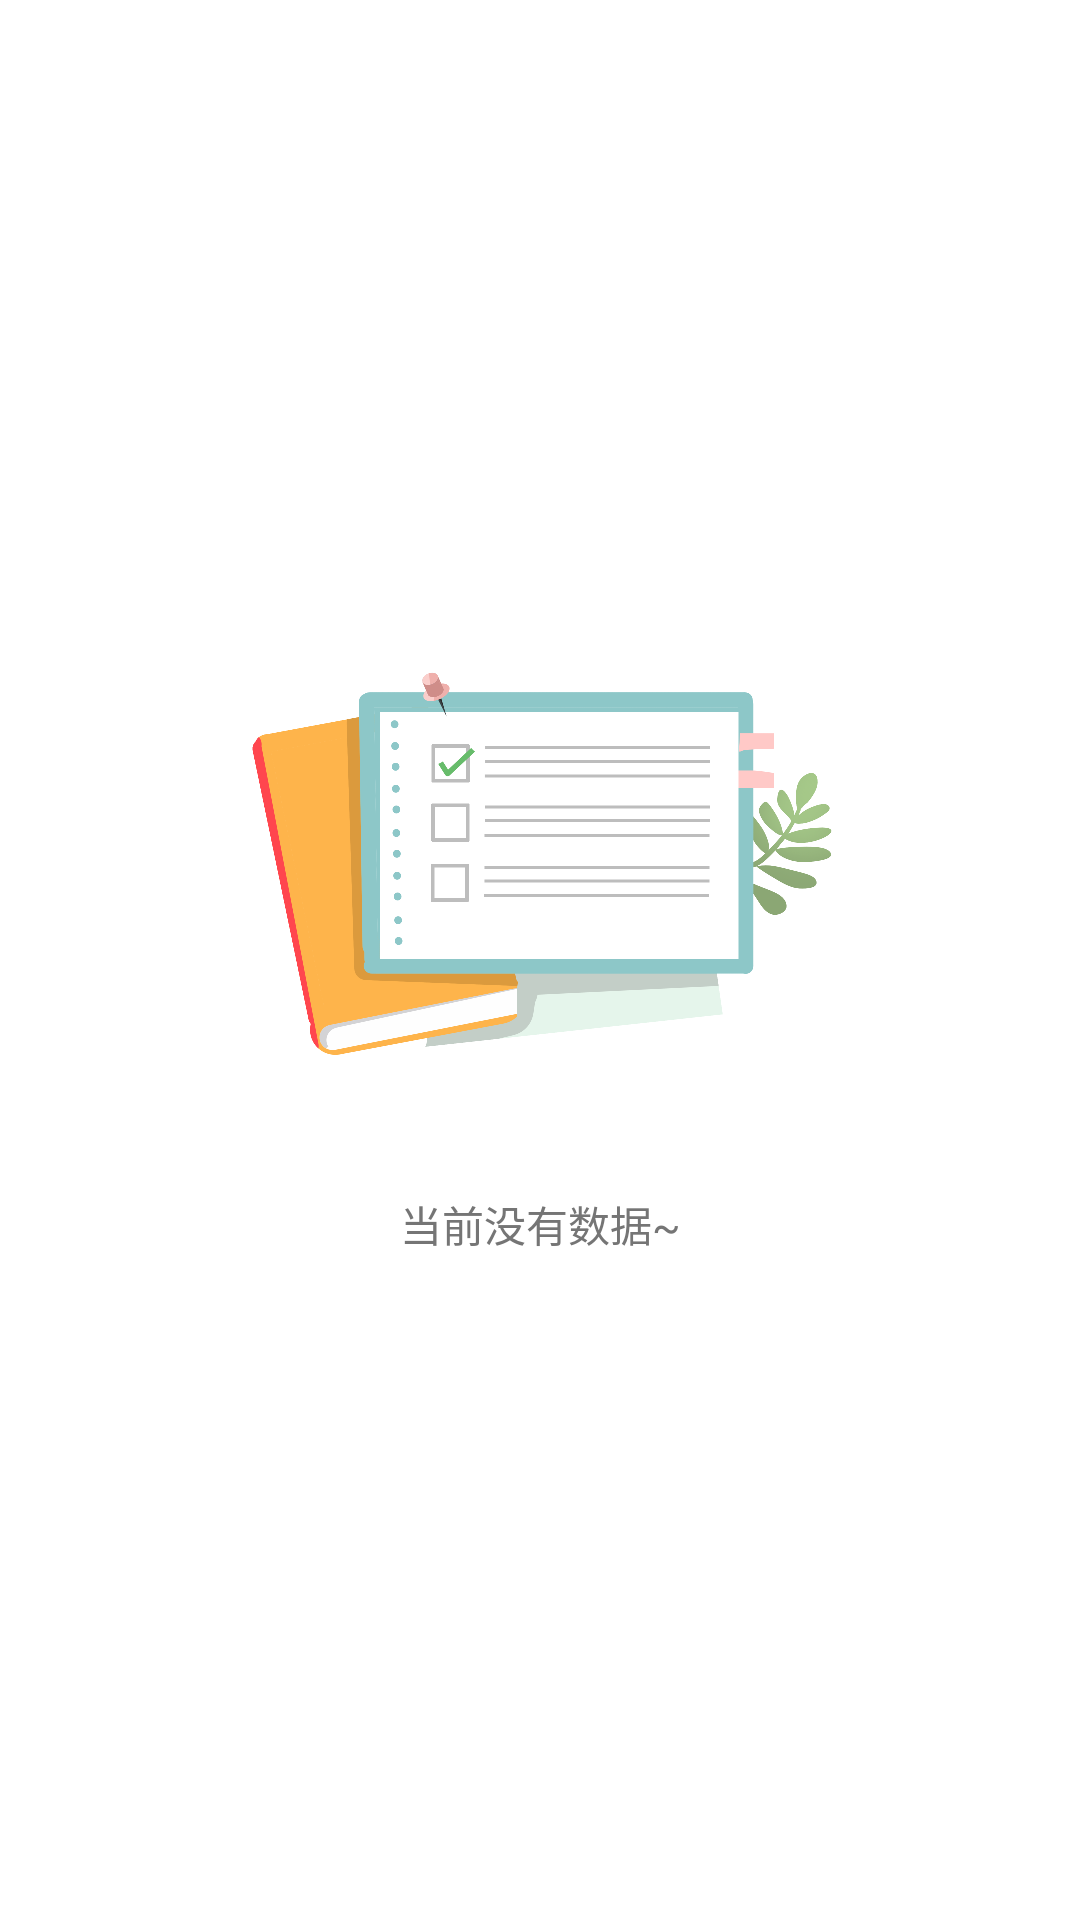

Produce the Android XML layout that renders to this screen, including the resource entries it uses.
<!-- AndroidManifest.xml: application theme Theme.Wanandroid -->
<!-- res/layout/view_empty.xml -->
<?xml version="1.0" encoding="utf-8"?>
<androidx.constraintlayout.widget.ConstraintLayout xmlns:android="http://schemas.android.com/apk/res/android"
    xmlns:app="http://schemas.android.com/apk/res-auto"
    android:layout_width="match_parent"
    android:layout_height="match_parent">

    <TextView
        android:id="@+id/tvNoData"
        android:layout_width="wrap_content"
        android:layout_height="wrap_content"
        android:text="@string/no_data_current"
        android:textColor="@color/secondary_text"
        android:textSize="14sp"
        app:layout_constraintBottom_toBottomOf="parent"
        app:layout_constraintEnd_toEndOf="parent"
        app:layout_constraintStart_toStartOf="parent"
        app:layout_constraintTop_toBottomOf="@id/imgNoData" />

    <ImageView
        android:id="@+id/imgNoData"
        android:layout_width="250dp"
        android:layout_height="250dp"
        android:src="@mipmap/ic_empty"
        app:layout_constraintBottom_toTopOf="@id/tvNoData"
        app:layout_constraintEnd_toEndOf="parent"
        app:layout_constraintVertical_bias="0.4"
        app:layout_constraintStart_toStartOf="parent"
        app:layout_constraintTop_toTopOf="parent"
        app:layout_constraintVertical_chainStyle="packed" />

</androidx.constraintlayout.widget.ConstraintLayout>
<!-- resources referenced by this layout -->
<resources>
  <color name="secondary_text">#757575</color>
  <!-- mipmap ic_empty: png bitmap (mipmap-xxxhdpi, 234491 bytes) -->
  <string name="no_data_current">当前没有数据~</string>
  <style name="Theme.Wanandroid" parent="Theme.MaterialComponents.DayNight.NoActionBar">
          
          <item name="colorPrimary">@color/primary</item>
          <item name="colorPrimaryVariant">@color/purple_700</item>
          <item name="colorOnPrimary">@color/white</item>
          
          <item name="colorSecondary">@color/teal_200</item>
          <item name="colorSecondaryVariant">@color/teal_700</item>
          <item name="colorOnSecondary">@color/secondary_text</item>
          
          <item name="android:statusBarColor">@color/dark_primary</item>
          
      </style>
  <color name="primary">#2196F3</color>
  <color name="purple_700">#FF3700B3</color>
  <color name="white">#FFFFFFFF</color>
  <color name="teal_200">#FF03DAC5</color>
  <color name="teal_700">#FF018786</color>
  <color name="dark_primary">#1976D2</color>
</resources>
